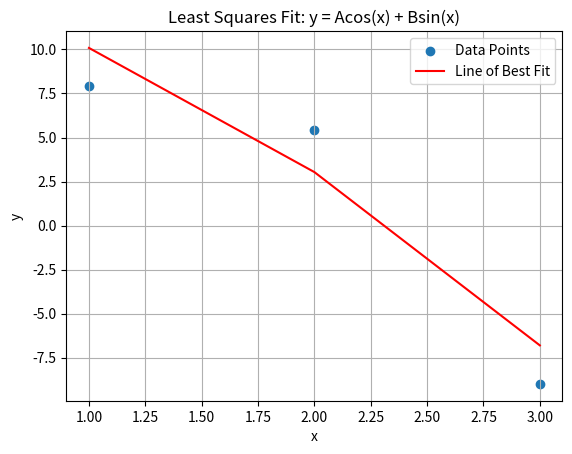

Write Python code to recreate this figure.
import numpy as np
import matplotlib.pyplot as plt

def least_squares_cos_sin(data):
    x = data[:, 0]
    y = data[:, 1]
    
    A = np.column_stack((np.cos(x), np.sin(x)))
    coeffs = np.linalg.lstsq(A, y, rcond=None)[0]
    
    # Calculate predicted y values
    y_predicted = np.dot(A, coeffs)
    
    # Plot the data points and the line of best fit
    plt.scatter(x, y, label='Data Points')
    plt.plot(x, y_predicted, color='red', label='Line of Best Fit')
    
    # Add labels and legend
    plt.xlabel('x')
    plt.ylabel('y')
    plt.title('Least Squares Fit: y = Acos(x) + Bsin(x)')
    plt.legend()
    
    # Show plot
    plt.grid(True)
    plt.show()
    
    return coeffs

# Given data points
data = np.array([[1, 7.9], [2, 5.4], [3, -9]])

# Perform least squares regression and plot
coefficients = least_squares_cos_sin(data)
print("Coefficients (A, B):", coefficients)
